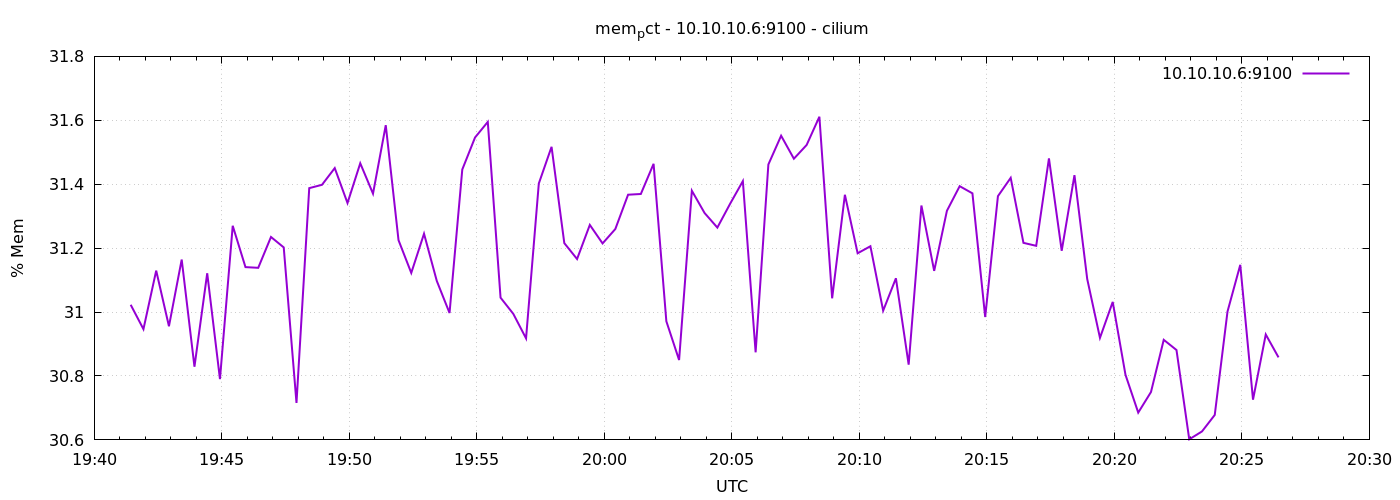

The file beside this chart, header and first rows:
1776973286	31.022829064313605
1776973316	30.95
1776973346	31.13
1776973376	30.96
1776973406	31.16
1776973436	30.83
1776973466	31.12
1776973496	30.79
1776973526	31.27
1776973556	31.14
1776973586	31.14
1776973616	31.23
1776973646	31.2
1776973676	30.72
1776973706	31.39
1776973736	31.4
1776973766	31.45
1776973796	31.34
1776973826	31.47
1776973856	31.37
1776973886	31.58
1776973916	31.22
1776973946	31.12
1776973976	31.25
1776974006	31.1
1776974036	31
1776974066	31.45
1776974096	31.55
1776974126	31.6
1776974156	31.05
1776974186	30.99
1776974216	30.92
1776974246	31.4
1776974276	31.52
1776974306	31.22
1776974336	31.17
1776974366	31.27
1776974396	31.21
1776974426	31.26
1776974456	31.37
1776974486	31.37
1776974516	31.46
1776974546	30.97
1776974576	30.85
1776974606	31.38
1776974636	31.31
1776974666	31.26
1776974696	31.34
1776974726	31.41
1776974756	30.87
1776974786	31.46
1776974816	31.55
1776974846	31.48
1776974876	31.52
1776974906	31.61
1776974936	31.04
1776974966	31.37
1776974996	31.18
1776975026	31.21
1776975056	31
1776975086	31.11
... 30 more rows
